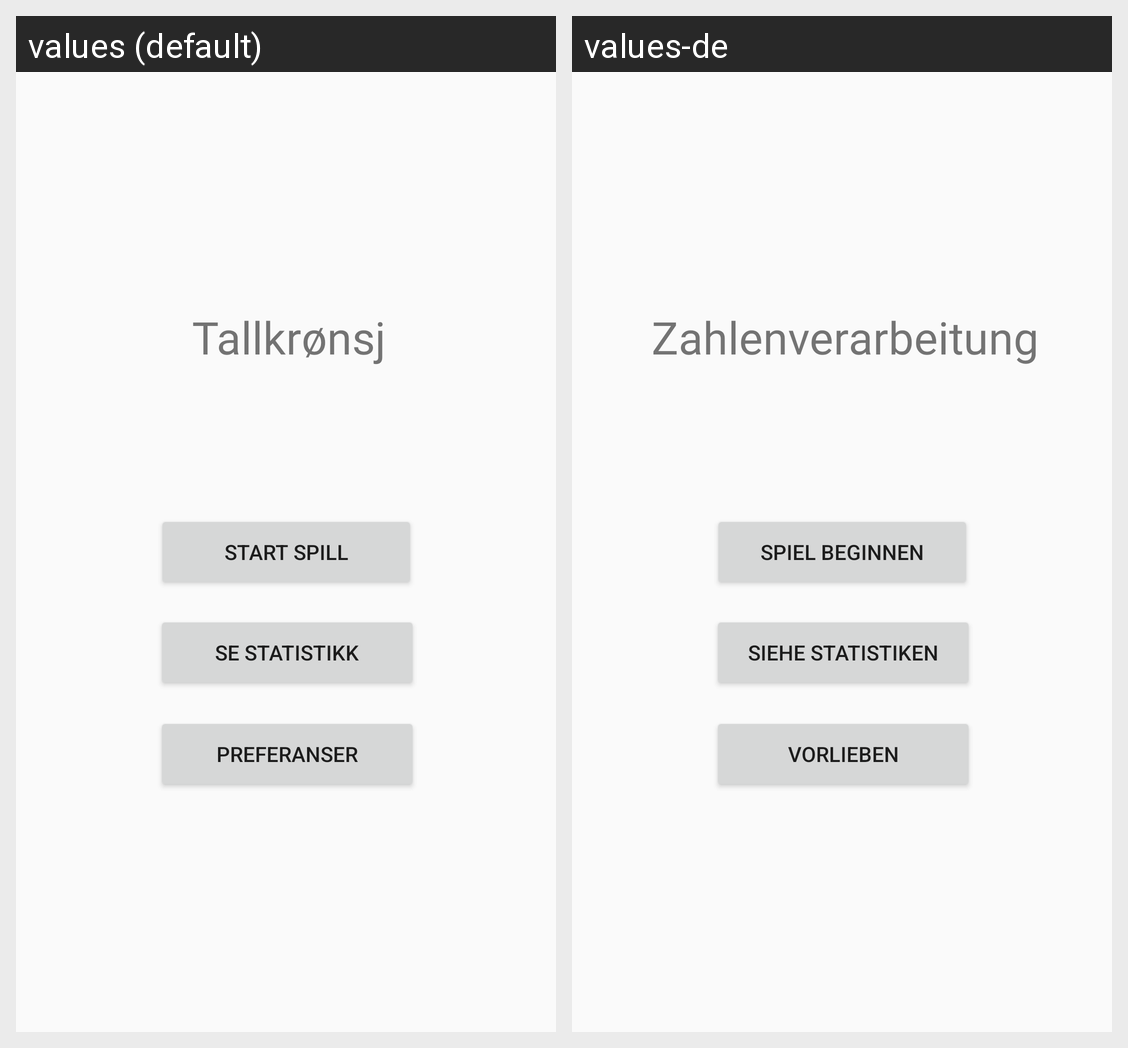

For this localized Android screen grid, give each drawn string resource with its value in every locale shown.
Android screen res/layout/activity_main.xml rendered under 2 locales, left to right: values (default), values-de. Device: Nexus 5 (rendered at 1080×1920; each locale shown at half size, 540×960, under a caption strip naming it); theme AppTheme.
Strings drawn on this screen, with the default value and each locale's value (text and hints the layout hard-codes, and strings that could not be matched under every locale, appear in the picture but are not listed):

app_name
  values: Tallkrønsj
  values-de: Zahlenverarbeitung

start_game
  values: Start spill
  values-de: Spiel beginnen

statistics_btn
  values: Se statistikk
  values-de: siehe Statistiken

preferences
  values: Preferanser
  values-de: Vorlieben
